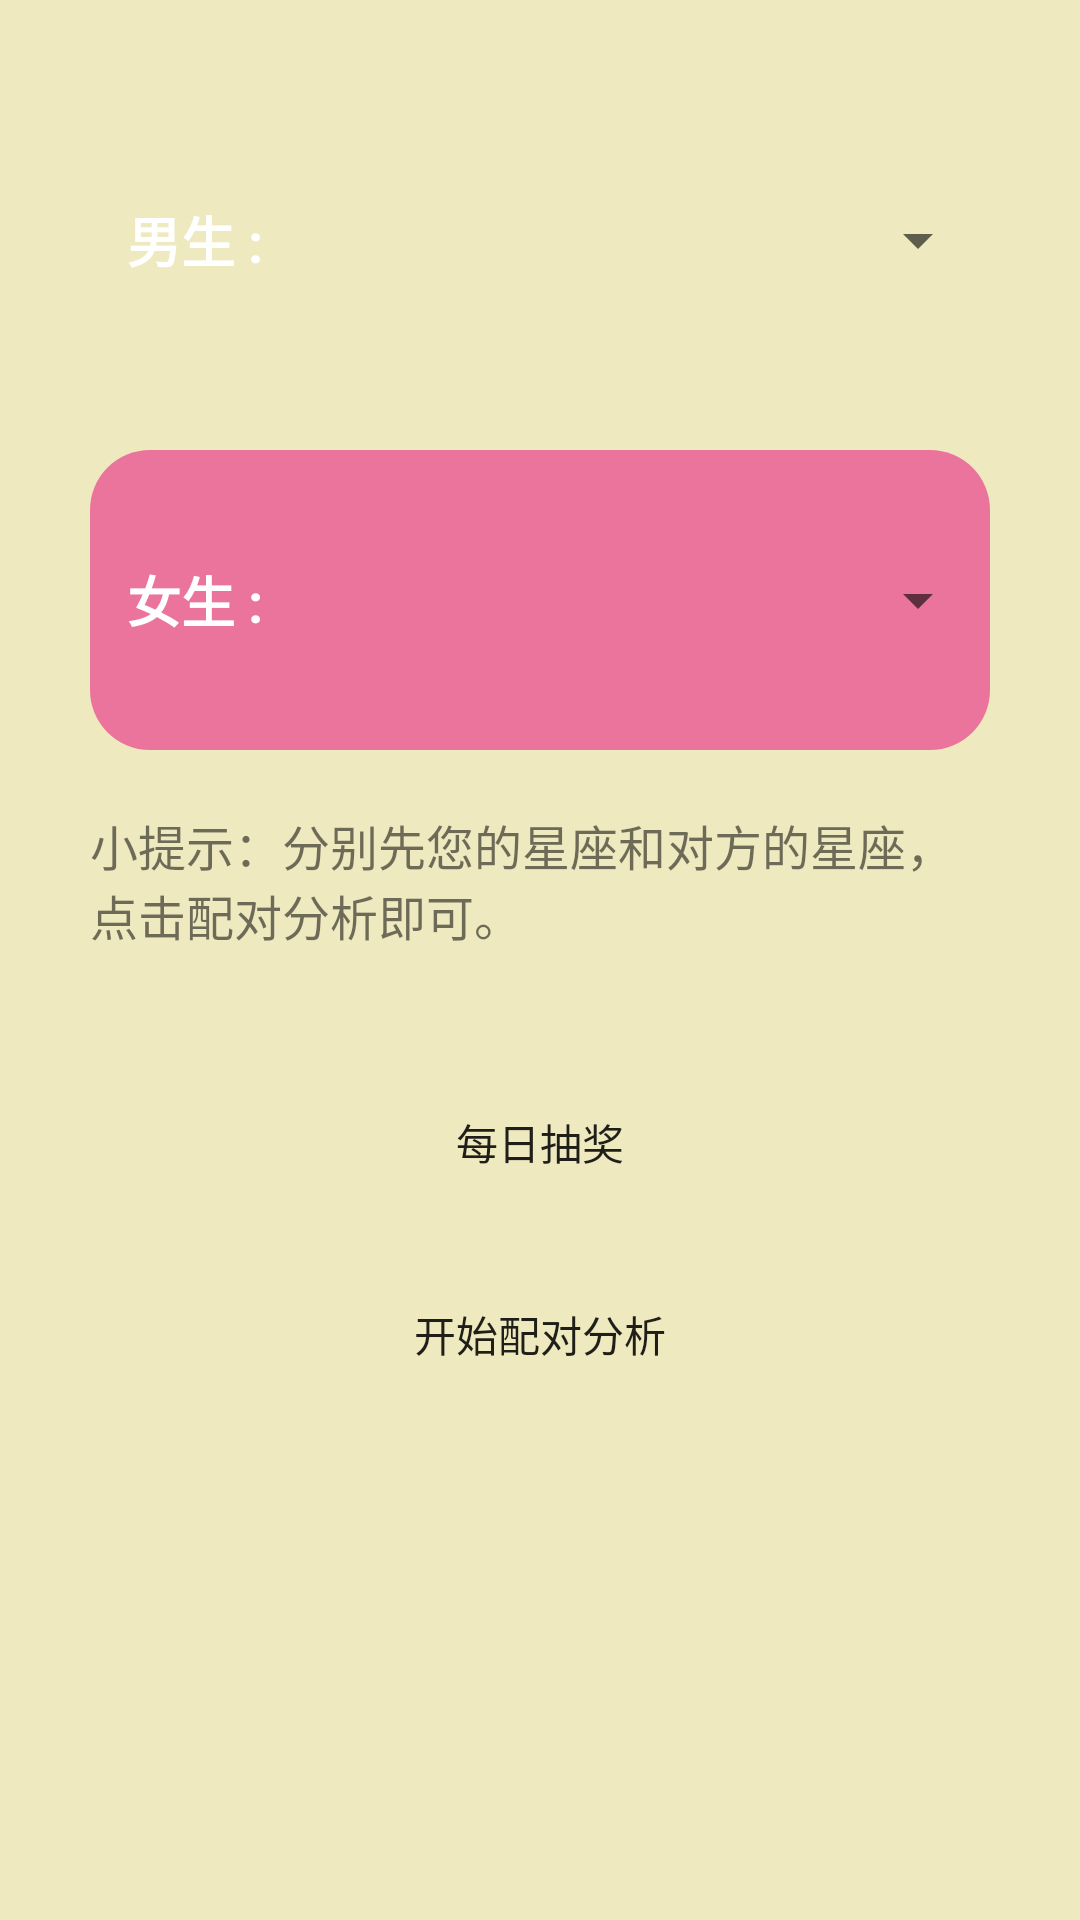

Layout XML and referenced resources for this Android screen:
<!-- AndroidManifest.xml: application theme AppTheme -->
<!-- res/layout/fragment_partner.xml -->
<?xml version="1.0" encoding="utf-8"?>
<LinearLayout xmlns:android="http://schemas.android.com/apk/res/android"
    xmlns:tools="http://schemas.android.com/tools"
    android:layout_width="match_parent"
    android:layout_height="match_parent"
    android:background="@color/bg_yellow"
    android:orientation="vertical"
    android:padding="20dp">

    <LinearLayout
        android:layout_width="match_parent"
        android:layout_height="100dp"
        android:layout_margin="10dp"
        android:background="@drawable/parnter_man"
        android:orientation="horizontal">

        <TextView
            android:layout_width="0dp"
            android:layout_height="match_parent"
            android:layout_weight="1"
            android:gravity="center"
            android:text="@string/man"
            android:textColor="@color/white"
            android:textSize="18sp"
            android:textStyle="bold" />

        <ImageView
            android:id="@+id/parnterfrag_iv_man"
            android:layout_width="0dp"
            android:layout_height="match_parent"
            android:layout_margin="10dp"
            android:layout_weight="1" />

        <Spinner
            android:id="@+id/parnterfrag_sp_man"
            android:layout_width="0dp"
            android:layout_height="wrap_content"
            android:layout_gravity="center_vertical"
            android:layout_weight="2"
            android:minHeight="48dp"
            tools:ignore="SpeakableTextPresentCheck" />
    </LinearLayout>

    <LinearLayout
        android:layout_width="match_parent"
        android:layout_height="100dp"
        android:layout_margin="10dp"
        android:background="@drawable/parnter_woman"
        android:orientation="horizontal">

        <TextView
            android:layout_width="0dp"
            android:layout_height="match_parent"
            android:layout_weight="1"
            android:gravity="center"
            android:text="@string/woman"
            android:textColor="@color/white"
            android:textSize="18sp"
            android:textStyle="bold" />

        <ImageView
            android:id="@+id/parnterfrag_iv_woman"
            android:layout_width="0dp"
            android:layout_height="match_parent"
            android:layout_margin="10dp"
            android:layout_weight="1" />

        <Spinner
            android:id="@+id/parnterfrag_sp_woman"
            android:layout_width="0dp"
            android:layout_height="wrap_content"
            android:layout_gravity="center_vertical"
            android:layout_weight="2"
            android:minHeight="48dp"
            tools:ignore="SpeakableTextPresentCheck" />
    </LinearLayout>

    <TextView
        android:layout_width="match_parent"
        android:layout_height="wrap_content"
        android:layout_margin="10dp"
        android:text="@string/parnter_info"
        android:textSize="16sp" />

    <Button
        android:id="@+id/parnterfrag_btn_prize"
        android:layout_width="match_parent"
        android:layout_height="wrap_content"
        android:layout_gravity="center"
        android:layout_marginTop="30dp"
        android:background="@drawable/dock"
        android:text="@string/parnter_btn_prize" />

    <Button
        android:id="@+id/parnterfrag_btn_analysis"
        android:layout_width="match_parent"
        android:layout_height="60dp"
        android:layout_gravity="center"
        android:layout_marginTop="10dp"
        android:background="@drawable/dock"
        android:text="@string/parnter_btn_analysis" />
</LinearLayout>
<!-- resources referenced by this layout -->
<resources>
  <color name="bg_yellow">#eee9bf</color>
  <color name="white">#FFFFFF</color>
  <!-- drawable parnter_woman (drawable) -->
  <?xml version="1.0" encoding="utf-8"?>
  <shape xmlns:android="http://schemas.android.com/apk/res/android"
      android:shape="rectangle">
      <solid android:color="@color/light_pink"/>
      <corners android:radius="20dp"/>
  </shape>
  <string name="man">男生 :</string>
  <string name="parnter_btn_analysis">开始配对分析</string>
  <string name="parnter_btn_prize">每日抽奖</string>
  <string name="parnter_info">小提示：分别先您的星座和对方的星座，点击配对分析即可。</string>
  <string name="woman">女生 :</string>
  <style name="AppTheme" parent="Theme.AppCompat.Light.NoActionBar">
          
          <item name="colorPrimary">@color/colorPrimary</item>
          <item name="colorPrimaryDark">@color/colorPrimaryDark</item>
          <item name="colorAccent">@color/colorAccent</item>
      </style>
  <color name="light_pink">#EB749C</color>
  <color name="colorPrimary">#6200EE</color>
  <color name="colorPrimaryDark">#3700B3</color>
  <color name="colorAccent">#03DAC5</color>
</resources>
